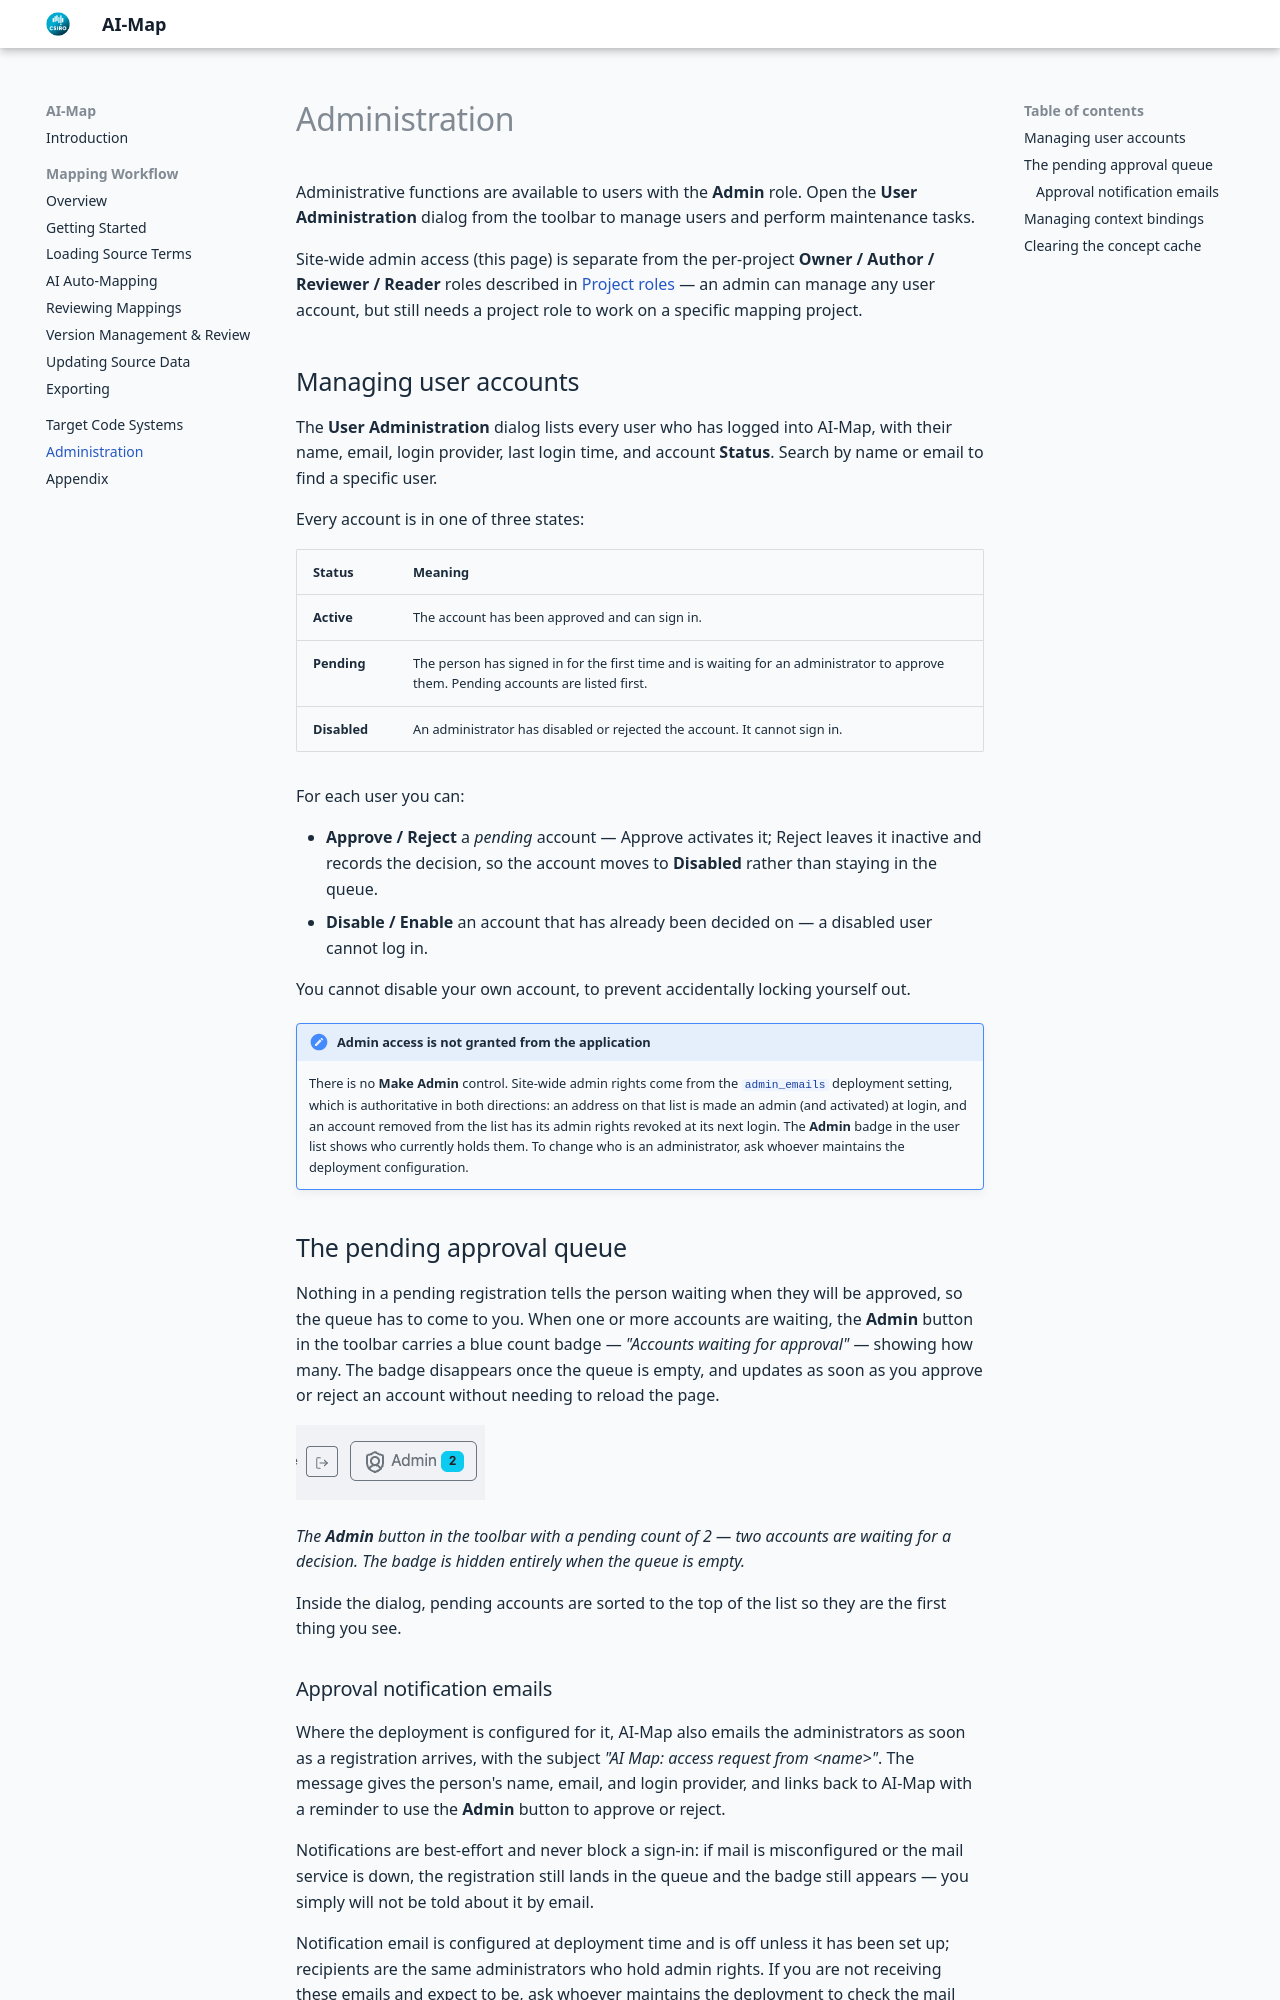

repository: mjosborne1/ai-map-docs · page: administration/index.html · generator: mkdocs

# Administration

Administrative functions are available to users with the **Admin** role. Open the **User Administration** dialog from the toolbar to manage users and perform maintenance tasks.

Site-wide admin access (this page) is separate from the per-project **Owner / Author / Reviewer / Reader** roles described in [Project roles](workflow/version-management.md#project-roles) — an admin can manage any user account, but still needs a project role to work on a specific mapping project.

## Managing user accounts

The **User Administration** dialog lists every user who has logged into AI-Map, with their name, email, login provider, last login time, and account **Status**. Search by name or email to find a specific user.

Every account is in one of three states:

| Status | Meaning |
| ------ | ------- |
| **Active** | The account has been approved and can sign in. |
| **Pending** | The person has signed in for the first time and is waiting for an administrator to approve them. Pending accounts are listed first. |
| **Disabled** | An administrator has disabled or rejected the account. It cannot sign in. |

For each user you can:

- **Approve / Reject** a *pending* account — Approve activates it; Reject leaves it inactive and records the decision, so the account moves to **Disabled** rather than staying in the queue.
- **Disable / Enable** an account that has already been decided on — a disabled user cannot log in.

You cannot disable your own account, to prevent accidentally locking yourself out.

<!-- TODO screenshot 60-AdminPendingApproveReject.png — the User Administration dialog with a
     Pending row showing its blue badge and the green Approve / red Reject buttons, alongside
     an Active row for contrast. Needs a real pending registration to stage.
     TODO screenshot (optional) 61-RejectConfirm.png — the Reject confirmation dialog. -->

!!! note "Admin access is not granted from the application"
    There is no **Make Admin** control. Site-wide admin rights come from the `admin_emails`
    deployment setting, which is authoritative in both directions: an address on that list is
    made an admin (and activated) at login, and an account removed from the list has its admin
    rights revoked at its next login. The **Admin** badge in the user list shows who currently
    holds them. To change who is an administrator, ask whoever maintains the deployment
    configuration.
